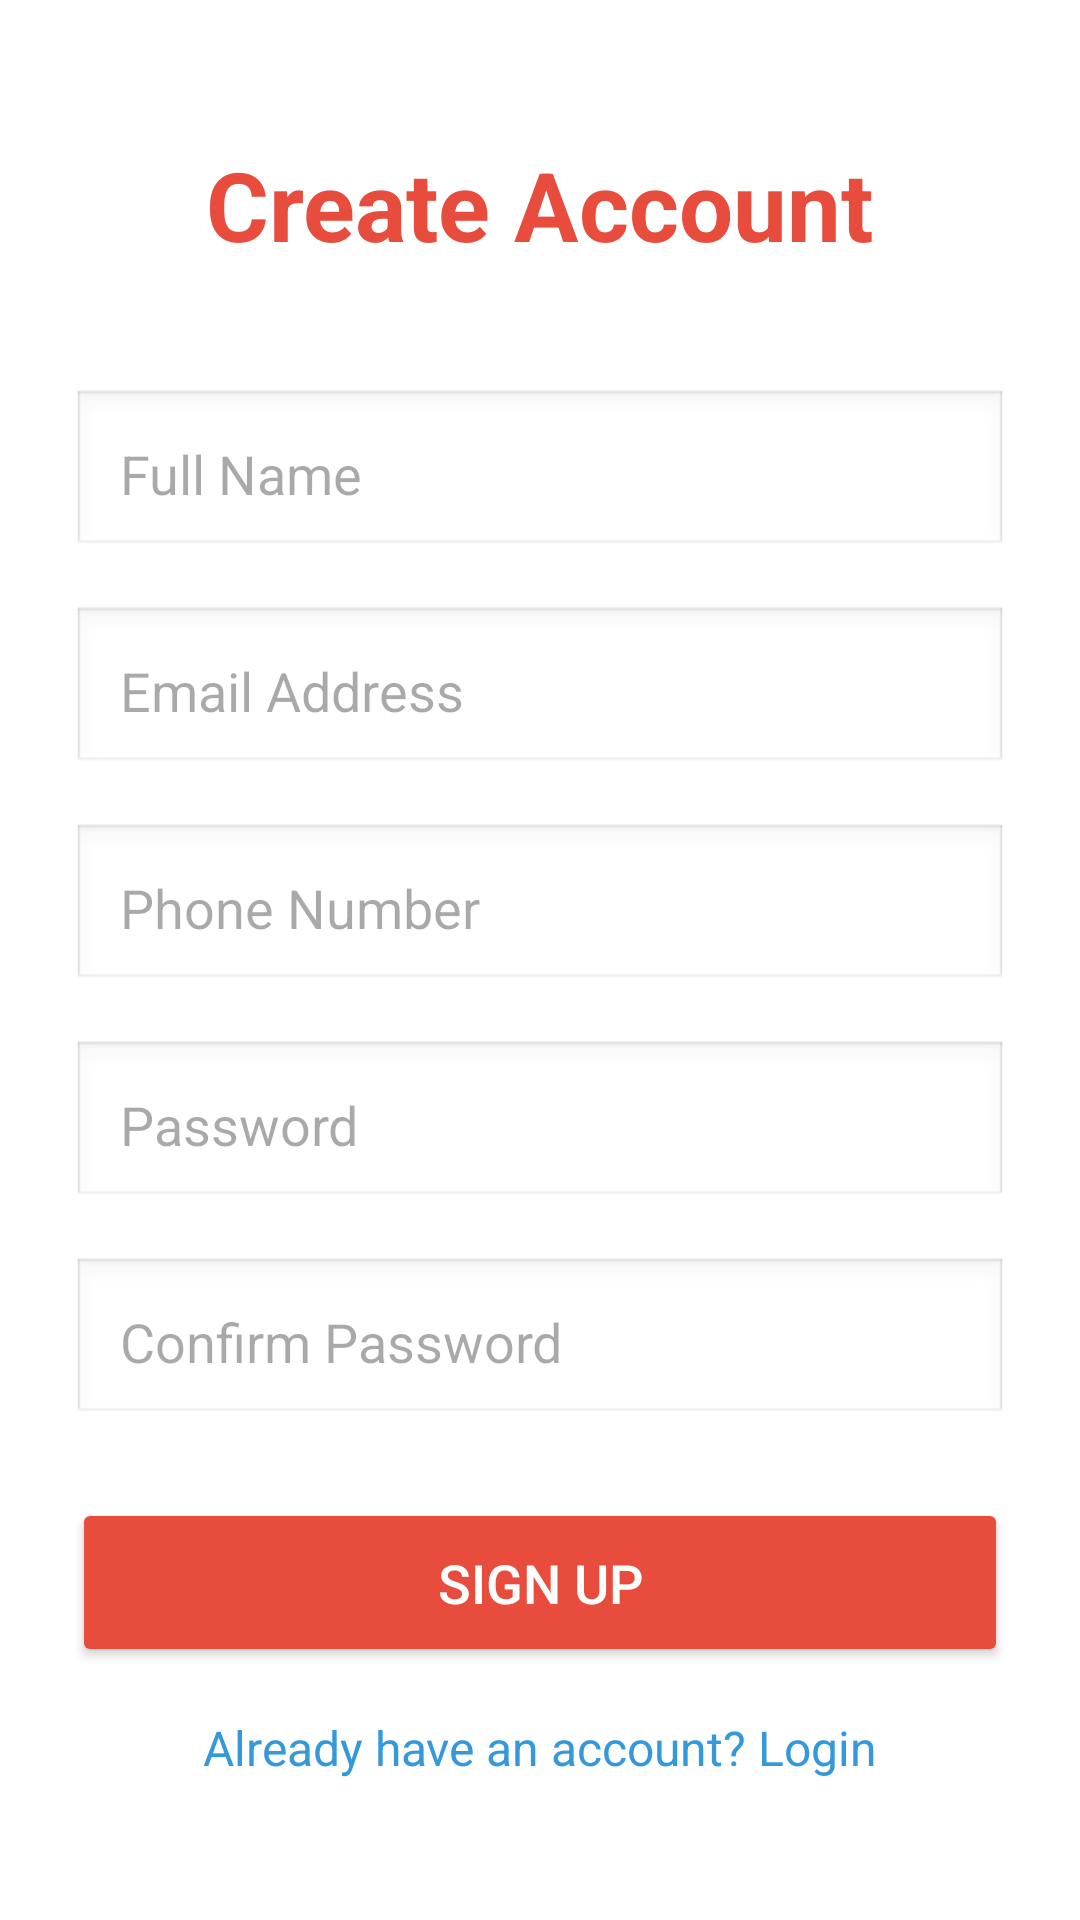

Android layout source for this screen:
<!-- AndroidManifest.xml: application theme Theme.WomenSafetyApp -->
<!-- res/layout/activity_register.xml -->
<?xml version="1.0" encoding="utf-8"?>
<LinearLayout xmlns:android="http://schemas.android.com/apk/res/android"
    android:layout_width="match_parent"
    android:layout_height="match_parent"
    android:orientation="vertical"
    android:padding="24dp"
    android:gravity="center"
    android:background="#FFFFFF">

    <TextView
        android:layout_width="wrap_content"
        android:layout_height="wrap_content"
        android:text="@string/create_account"
        android:textSize="32sp"
        android:textColor="#E74C3C"
        android:textStyle="bold"
        android:layout_marginBottom="40dp"/>

    <EditText
        android:id="@+id/nameInput"
        android:layout_width="match_parent"
        android:layout_height="wrap_content"
        android:hint="@string/full_name"
        android:inputType="textPersonName"
        android:padding="16dp"
        android:layout_marginBottom="16dp"
        android:background="@android:drawable/edit_text"/>

    <EditText
        android:id="@+id/emailInput"
        android:layout_width="match_parent"
        android:layout_height="wrap_content"
        android:hint="@string/email"
        android:inputType="textEmailAddress"
        android:padding="16dp"
        android:layout_marginBottom="16dp"
        android:background="@android:drawable/edit_text"/>

    <EditText
        android:id="@+id/phoneInput"
        android:layout_width="match_parent"
        android:layout_height="wrap_content"
        android:hint="@string/phone_number"
        android:inputType="phone"
        android:padding="16dp"
        android:layout_marginBottom="16dp"
        android:background="@android:drawable/edit_text"/>

    <EditText
        android:id="@+id/passwordInput"
        android:layout_width="match_parent"
        android:layout_height="wrap_content"
        android:hint="@string/password"
        android:inputType="textPassword"
        android:padding="16dp"
        android:layout_marginBottom="16dp"
        android:background="@android:drawable/edit_text"/>

    <EditText
        android:id="@+id/confirmPasswordInput"
        android:layout_width="match_parent"
        android:layout_height="wrap_content"
        android:hint="@string/confirm_password"
        android:inputType="textPassword"
        android:padding="16dp"
        android:layout_marginBottom="24dp"
        android:background="@android:drawable/edit_text"/>

    <Button
        android:id="@+id/registerButton"
        android:layout_width="match_parent"
        android:layout_height="wrap_content"
        android:text="@string/sign_up"
        android:textSize="18sp"
        android:textColor="#FFFFFF"
        android:backgroundTint="#E74C3C"
        android:padding="16dp"/>

    <TextView
        android:id="@+id/loginLink"
        android:layout_width="wrap_content"
        android:layout_height="wrap_content"
        android:text="@string/already_have_account"
        android:textSize="16sp"
        android:textColor="#3498DB"
        android:layout_marginTop="16dp"/>

</LinearLayout>
<!-- resources referenced by this layout -->
<resources>
  <string name="already_have_account">Already have an account? Login</string>
  <string name="confirm_password">Confirm Password</string>
  <string name="create_account">Create Account</string>
  <string name="email">Email Address</string>
  <string name="full_name">Full Name</string>
  <string name="password">Password</string>
  <string name="phone_number">Phone Number</string>
  <string name="sign_up">SIGN UP</string>
  <style name="Theme.WomenSafetyApp" parent="Base.Theme.WomenSafetyApp" />
  <style name="Base.Theme.WomenSafetyApp" parent="Theme.Material3.DayNight.NoActionBar">
          
      </style>
</resources>
